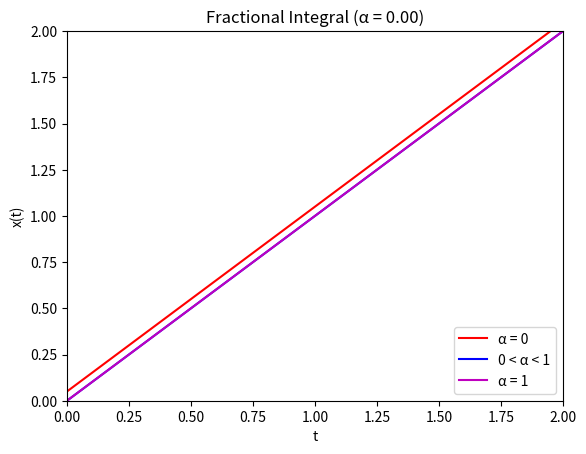

The matplotlib source for this figure: (Note: this script raises an exception after producing the figure.)
import numpy as np
from scipy.special import gamma
import matplotlib.pyplot as plt
from matplotlib.animation import FuncAnimation


def fint(x, alpha, n, h):
    N = len(x)
    output = np.zeros(N)
    h_a = h ** alpha
    
    for i in range(N):
        sigma = 0
        for m in range(n + 1):
            if i - m < 0:
                break
            denominator = np.math.factorial(m) * gamma(alpha)
            if denominator == 0:
                # Handle division by zero or very small denominator
                print(f"Warning: denominator is zero for i={i}, m={m}")
                sigma += 0  # You can choose an appropriate value here
            else:
                sigma += gamma(alpha + m) / denominator * x[i - m]
        
        output[i] = sigma * h_a
    
    return output
ts = 0.01
n = 170
t = np.arange(0, 2 + ts, ts)
x = t

fig, ax = plt.subplots()
h1, = ax.plot(t, x + 0.05, 'r', label='\u03B1 = 0')
h2, = ax.plot(t, x, 'b', label='0 < \u03B1 < 1')
h3, = ax.plot(t, x, 'm', label='\u03B1 = 1')
ax.legend()
ax.set_xlabel('t')
ax.set_ylabel('x(t)')
ax.set_title('Fractional Integral')
ax.set_xlim(0, 2)
ax.set_ylim(0, 2)
h4 = ax.text(0.2, 1.8, '')

def update(alpha):
    ax.set_title(f'Fractional Integral (\u03B1 = {alpha:.2f})')
    if alpha == 0:
        x1 = x + 0.05
    else:
        x1 = x
    x2 = fint(x1, alpha, n, ts)
    h1.set_ydata(x1)
    h2.set_ydata(x2)
    h4.set_text(f'\u03B1 = {alpha:.2f}')
    return h1, h2, h4

ani = FuncAnimation(fig, update, frames=np.arange(0, 1.05, 0.05), blit=True)

# Save the animation as a GIF
ani.save('fint.gif', writer='pillow', fps=10)
